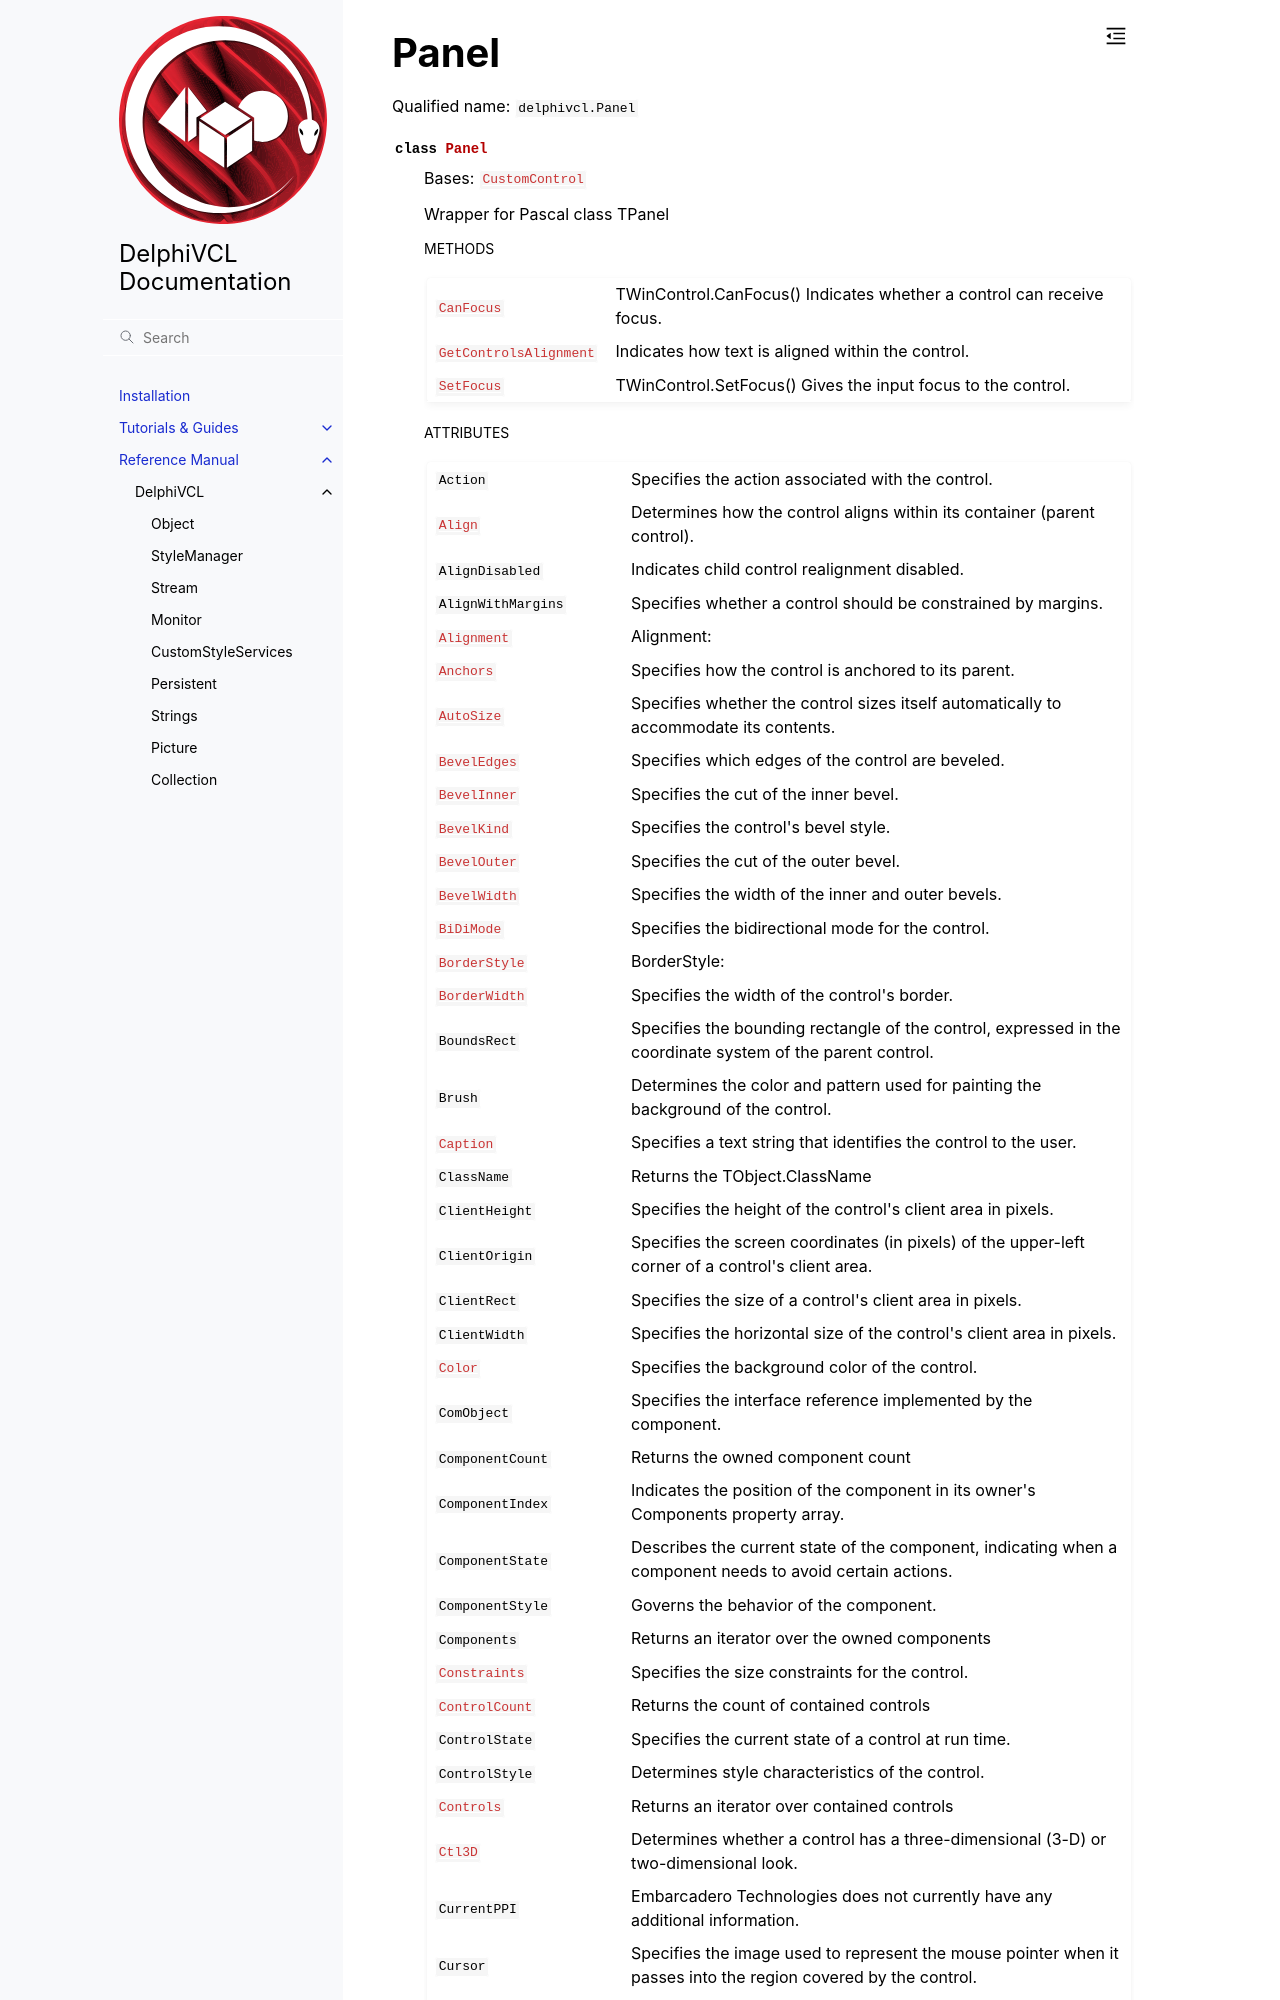

repository: Embarcadero/DelphiVCL4Python · page: reference/delphivcl.Panel.html · generator: sphinx

Panel
=====

Qualified name: ``delphivcl.Panel``

.. currentmodule:: delphivcl

.. autoclass:: Panel
   :show-inheritance:
   :members:

   
   .. rubric:: Methods

   .. autosummary::
      :nosignatures:
      
      ~Panel.Assign
      ~Panel.BindMethodsToEvents
      ~Panel.BringToFront
      ~Panel.CanFocus
      ~Panel.ClientToScreen
      ~Panel.Free
      ~Panel.GetNamePath
      ~Panel.GetParentCompone
